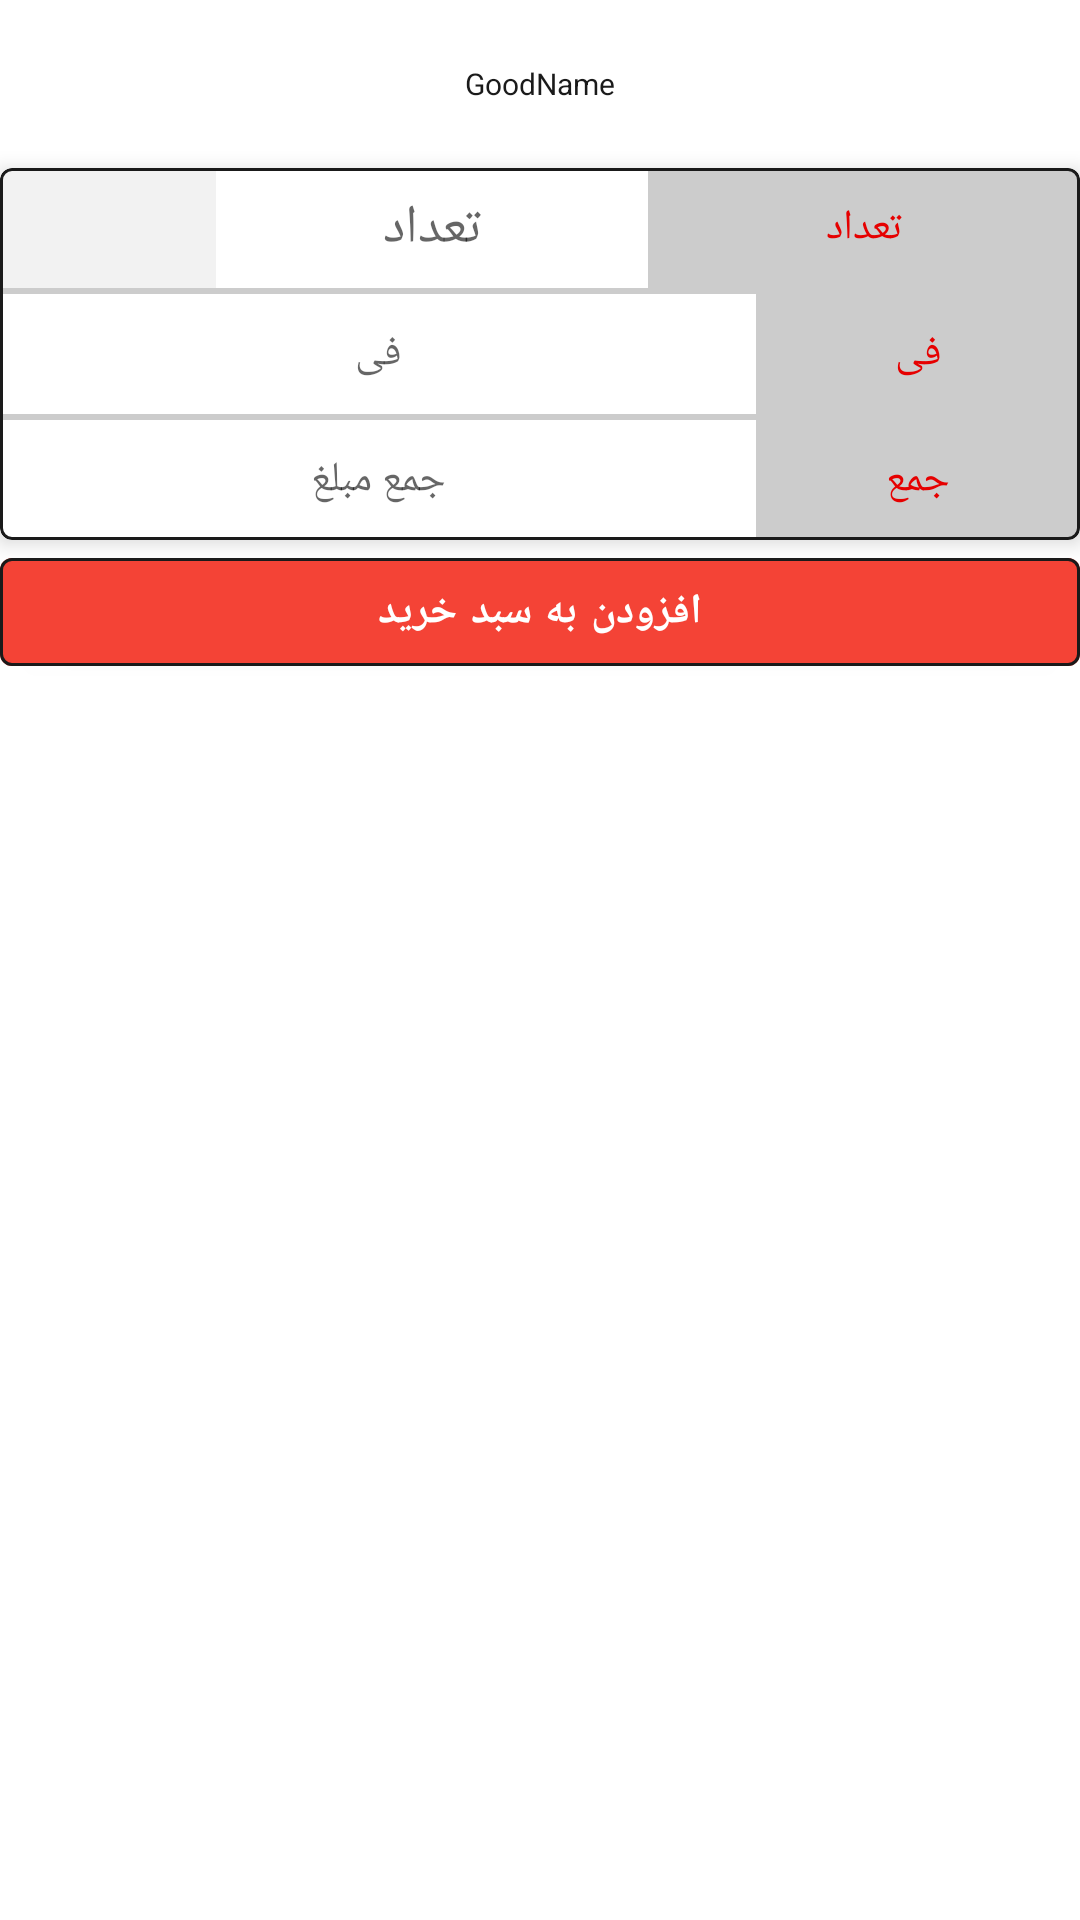

Here is an Android app screen rendered from its layout file. Give the layout XML and the strings, colors and styles it references.
<!-- AndroidManifest.xml: application theme AppTheme -->
<!-- res/layout/box_buy.xml -->
<?xml version="1.0" encoding="utf-8"?>
<androidx.appcompat.widget.LinearLayoutCompat
    xmlns:android="http://schemas.android.com/apk/res/android"
    xmlns:app="http://schemas.android.com/apk/res-auto"

    android:layout_width="wrap_content"
    android:layout_height="wrap_content"
    android:orientation="vertical"
    android:layout_gravity="center"
    android:id="@+id/box_buy"
    android:layout_margin="10dp"
    android:layoutDirection="rtl">


    <TextView
        android:id="@+id/box_buy_name"
        android:layout_width="match_parent"
        android:layout_height="50dp"
        android:layout_gravity="center"
        android:gravity="center"

        android:text="GoodName"
        android:textSize="10dp"
        android:layout_margin="3dp"
        android:textColor="@color/grey_1000"
        android:focusable="true">


    </TextView>

    <com.google.android.material.card.MaterialCardView
        android:layout_width="wrap_content"
        android:layout_height="wrap_content"
        app:cardCornerRadius="4dp"
        app:cardElevation="4dp"
        app:strokeWidth="1dp"
        app:strokeColor="@color/grey_1000">
        <LinearLayout
            android:layout_width="match_parent"
            android:layout_height="match_parent"
            android:orientation="vertical">
            <androidx.appcompat.widget.LinearLayoutCompat
                android:layout_width="match_parent"
                android:layout_height="match_parent"
                android:orientation="horizontal">
                <androidx.appcompat.widget.LinearLayoutCompat
                    android:layout_width="match_parent"
                    android:layout_height="40dp"
                    android:orientation="horizontal">
                    <TextView
                        android:text="تعداد"
                        android:layout_width="match_parent"
                        android:layout_height="match_parent"
                        android:gravity="center"
                        android:layout_weight="0.3"
                        android:background="@color/grey_20"
                        android:textColor="@color/overlay_dark_90"
                        />

                    <EditText
                        android:id="@+id/box_buy_amount"
                        android:hint="تعداد"
                        android:layout_weight="0.3"
                        android:layout_width="match_parent"
                        android:layout_height="40dp"
                        android:layout_gravity="center"
                        android:background="#FFFFFF"
                        android:focusable="true"
                        android:gravity="center"
                        android:inputType="number"
                        android:maxLength="3"/>
                    <Spinner
                        android:id="@+id/box_buy_unit"
                        android:layout_width="match_parent"
                        android:layout_height="match_parent"
                        android:gravity="center"
                        android:layout_weight="0.4"
                        android:background="@color/grey_5"
                        android:textColor="@color/overlay_dark_90"
                        android:scrollbarSize="20sp" />
                    <TextView
                        android:id="@+id/box_buy_unit_tv"
                        android:layout_width="match_parent"
                        android:layout_height="match_parent"
                        android:gravity="center"
                        android:layout_weight="0.4"
                        android:background="@color/grey_5"
                        android:textColor="@color/overlay_dark_90"
                        android:scrollbarSize="20sp"
                        android:visibility="gone"/>


                </androidx.appcompat.widget.LinearLayoutCompat>


            </androidx.appcompat.widget.LinearLayoutCompat>

            <androidx.viewpager.widget.ViewPager
                android:layout_width="match_parent"
                android:layout_height="2dp"
                android:background="@color/grey_20" >
            </androidx.viewpager.widget.ViewPager>
            <androidx.appcompat.widget.LinearLayoutCompat
                android:layout_width="match_parent"
                android:layout_height="40dp"
                android:orientation="horizontal"
                >
                <TextView

                    android:text="فی"
                    android:layout_width="match_parent"
                    android:layout_height="match_parent"
                    android:gravity="center"
                    android:layout_weight="0.7"
                    android:background="@color/grey_20"
                    android:textColor="@color/overlay_dark_90"

                    />
                <TextView
                    android:id="@+id/box_buy_price"
                    android:hint="فی"
                    android:layout_weight="0.3"
                    android:layout_width="match_parent"
                    android:layout_height="40dp"
                    android:layout_gravity="center"
                    android:background="#FFFFFF"
                    android:focusable="true"

                    android:gravity="center"
                    android:maxLength="10">

                </TextView>


            </androidx.appcompat.widget.LinearLayoutCompat>

            <androidx.viewpager.widget.ViewPager
                android:layout_width="match_parent"
                android:layout_height="2dp"
                android:background="@color/grey_20" >
            </androidx.viewpager.widget.ViewPager>
            <androidx.appcompat.widget.LinearLayoutCompat
                android:layout_width="match_parent"
                android:layout_height="40dp"
                android:orientation="horizontal"
                >
                <TextView

                    android:text="جمع"
                    android:layout_width="match_parent"
                    android:layout_height="match_parent"
                    android:gravity="center"
                    android:layout_weight="0.7"
                    android:background="@color/grey_20"
                    android:textColor="@color/overlay_dark_90"
                    />
                <TextView
                    android:id="@+id/box_buy_sumprice"
                    android:hint="جمع مبلغ"
                    android:layout_weight="0.3"
                    android:layout_width="match_parent"
                    android:layout_height="40dp"
                    android:layout_gravity="center"
                    android:background="#FFFFFF"
                    android:focusable="true"

                    android:gravity="center"
                    android:inputType="number"
                    android:maxLength="10">

                </TextView>


            </androidx.appcompat.widget.LinearLayoutCompat>
        </LinearLayout>

    </com.google.android.material.card.MaterialCardView>
    <com.google.android.material.button.MaterialButton
        android:id="@+id/box_buy_btn"
        android:layout_width="match_parent"
        android:layout_height="wrap_content"
        android:text="افزودن به سبد خرید"
        android:textStyle="bold"

        android:textColor="@color/white"
        android:textSize="14sp"
        app:backgroundTint="@color/red_500"
        app:icon="@drawable/ic_add_shopping_black"
        app:iconTint="@color/white"
        app:strokeColor="@color/grey_1000"
        app:strokeWidth="1dp"
        />

</androidx.appcompat.widget.LinearLayoutCompat>
<!-- resources referenced by this layout -->
<resources>
  <color name="grey_1000">#1a1a1a</color>
  <color name="grey_20">#cccccc</color>
  <color name="grey_5">#f2f2f2</color>
  <color name="overlay_dark_90">#E60000</color>
  <color name="red_500">#F44336</color>
  <color name="white">#ffffff</color>
  <style name="AppTheme" parent="Theme.MaterialComponents.Light.NoActionBar">
          
          <item name="colorPrimary">@color/colorPrimary</item>
          <item name="colorPrimaryDark">@color/colorPrimaryDark</item>
          <item name="colorAccent">@color/colorAccent</item>
      </style>
  <color name="colorPrimary">#990000</color>
  <color name="colorPrimaryDark">#000000</color>
  <color name="colorAccent">#FF3030</color>
</resources>
